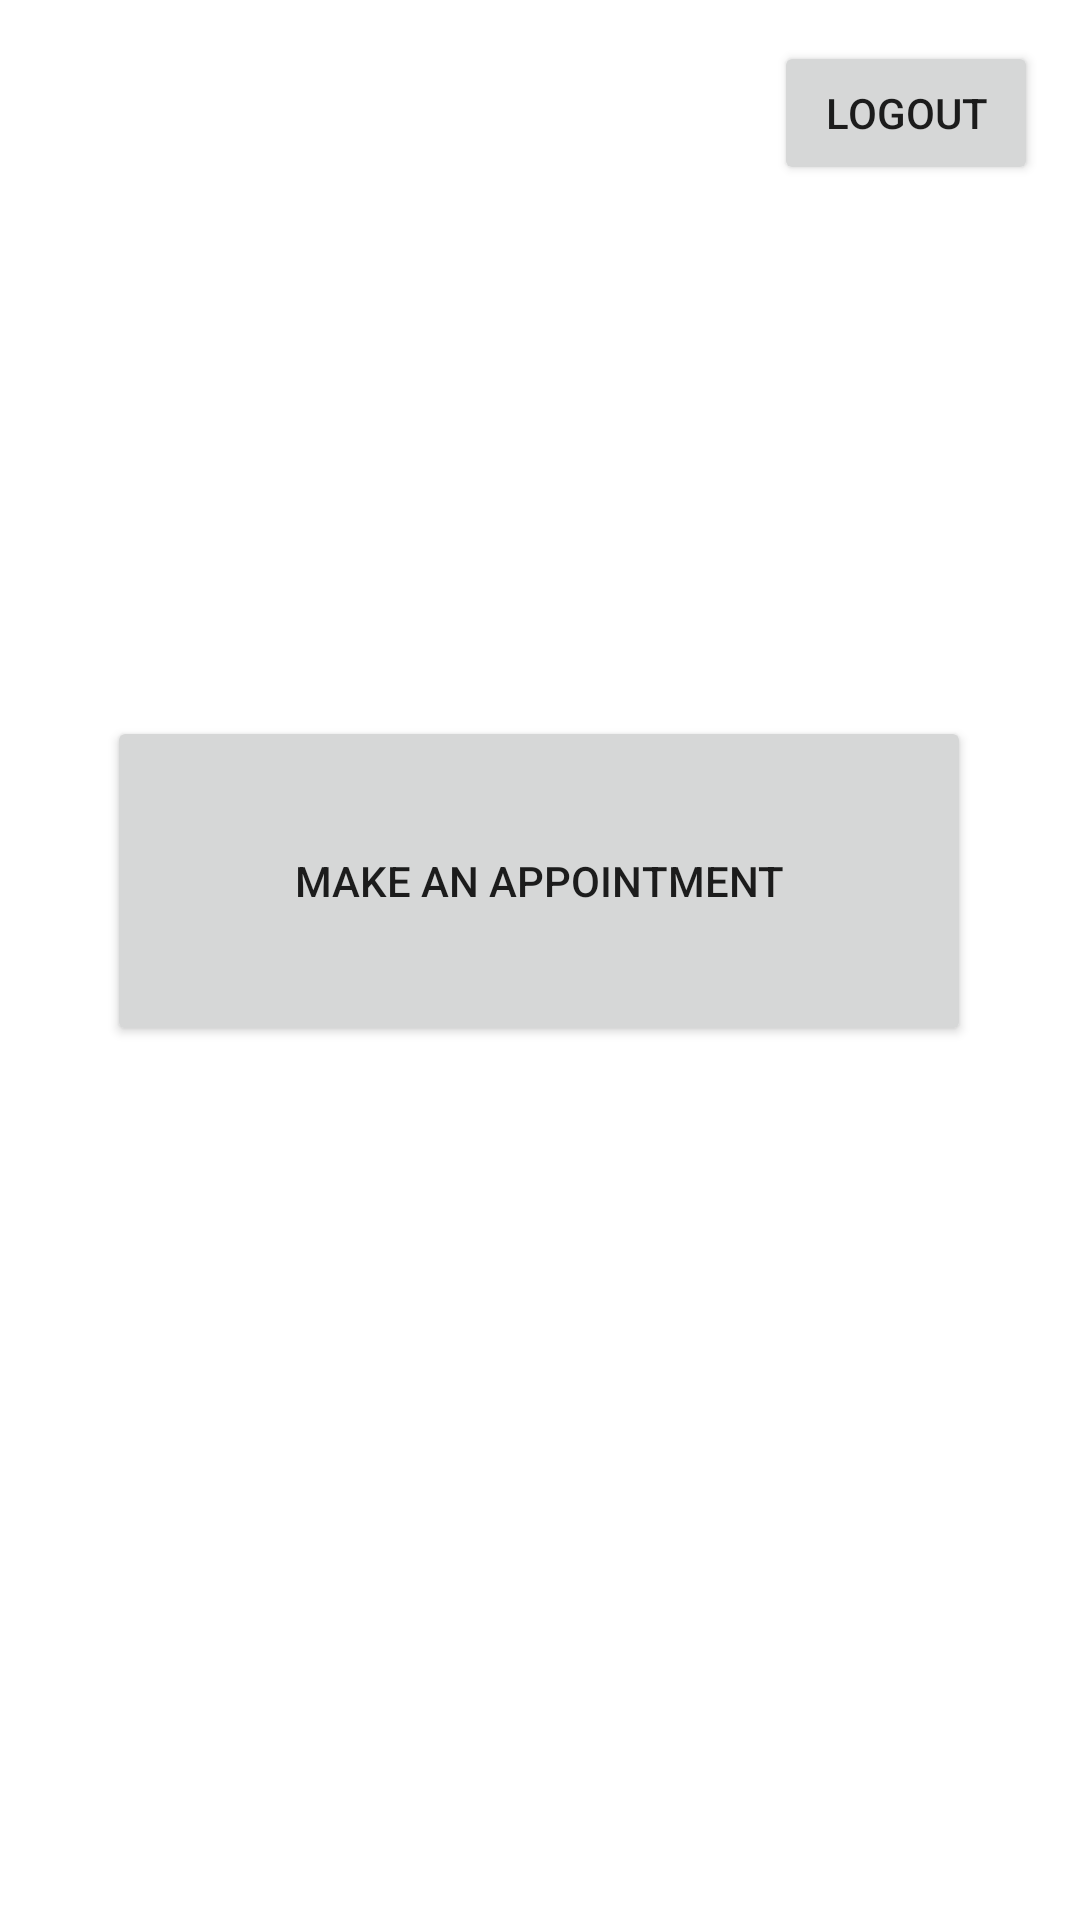

Write the Android layout XML for this screen, with the resource values it uses.
<!-- AndroidManifest.xml: application theme Theme.example -->
<!-- res/layout/activity_client_main.xml -->
<?xml version="1.0" encoding="utf-8"?>
<androidx.constraintlayout.widget.ConstraintLayout xmlns:android="http://schemas.android.com/apk/res/android"
    xmlns:app="http://schemas.android.com/apk/res-auto"
    xmlns:tools="http://schemas.android.com/tools"
    android:layout_width="match_parent"
    android:layout_height="match_parent"
    tools:context=".clientMain">

    <Button
        android:id="@+id/button"
        android:layout_width="288dp"
        android:layout_height="110dp"
        android:onClick="makeAnAppointmentClick"
        android:text="Make an appointment"
        app:layout_constraintBottom_toBottomOf="parent"
        app:layout_constraintEnd_toEndOf="parent"
        app:layout_constraintHorizontal_bias="0.495"
        app:layout_constraintStart_toStartOf="parent"
        app:layout_constraintTop_toTopOf="parent"
        app:layout_constraintVertical_bias="0.45" />

    <Button
        android:id="@+id/button2"
        android:layout_width="wrap_content"
        android:layout_height="wrap_content"
        android:onClick="logout"
        android:text="LogOut"
        app:layout_constraintBottom_toBottomOf="parent"
        app:layout_constraintEnd_toEndOf="parent"
        app:layout_constraintHorizontal_bias="0.949"
        app:layout_constraintStart_toStartOf="parent"
        app:layout_constraintTop_toTopOf="parent"
        app:layout_constraintVertical_bias="0.023"
        tools:text="LogOut" />
</androidx.constraintlayout.widget.ConstraintLayout>
<!-- resources referenced by this layout -->
<resources>
  <style name="Theme.example" parent="Theme.MaterialComponents.DayNight.DarkActionBar">
          
          <item name="colorPrimary">@color/purple_500</item>
          <item name="colorPrimaryVariant">@color/purple_700</item>
          <item name="colorOnPrimary">@color/white</item>
          
          <item name="colorSecondary">@color/teal_200</item>
          <item name="colorSecondaryVariant">@color/teal_700</item>
          <item name="colorOnSecondary">@color/black</item>
          
          <item name="android:statusBarColor" tools:targetApi="l">?attr/colorPrimaryVariant</item>
          
      </style>
  <!-- not gathered from this repository: default colours our renderer supplied (Android Studio template values) -->
  <color name="purple_500">#FF6200EE</color>
  <color name="purple_700">#FF3700B3</color>
  <color name="teal_200">#FF03DAC5</color>
  <color name="teal_700">#FF018786</color>
  <color name="black">#FF000000</color>
  <color name="white">#FFFFFFFF</color>
</resources>
